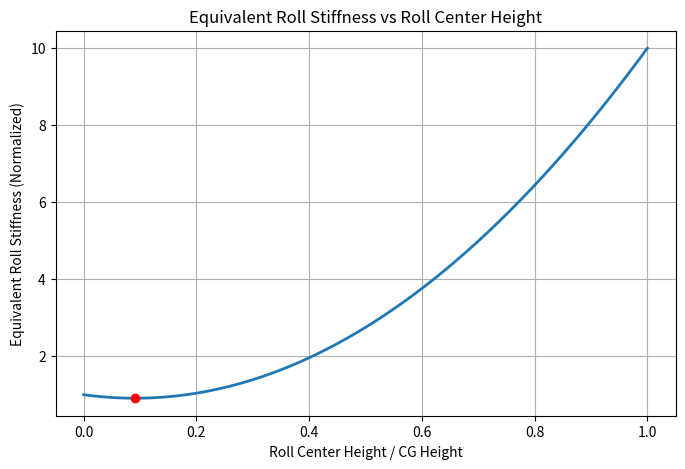

Write Python code to recreate this figure.
import numpy as np
import matplotlib.pyplot as plt

# -----------------------
# Parameters
# -----------------------
K_s = 1.0          # Suspension stiffness (normalized)
K_c = 10.0         # Chassis stiffness = 10x suspension

# Roll center height ratio (0~1 CG height)
rc_ratio = np.linspace(0, 1.0, 300)

# Fraction of roll moment through suspension
alpha = 1 - rc_ratio

# Equivalent stiffness
K_eq = alpha**2 * K_s + (1 - alpha)**2 * K_c

# Find minimum
idx = np.argmin(K_eq)

print("Minimum stiffness")
print(f"RC/CG = {rc_ratio[idx]:.3f}")
print(f"K_eq = {K_eq[idx]:.3f}")

# -----------------------
# Plot
# -----------------------
plt.figure(figsize=(8,5))

plt.plot(rc_ratio, K_eq, linewidth=2)

plt.scatter(rc_ratio[idx], K_eq[idx], color='red', zorder=5)

plt.xlabel("Roll Center Height / CG Height")
plt.ylabel("Equivalent Roll Stiffness (Normalized)")
plt.title("Equivalent Roll Stiffness vs Roll Center Height")

plt.grid(True)

plt.show()
